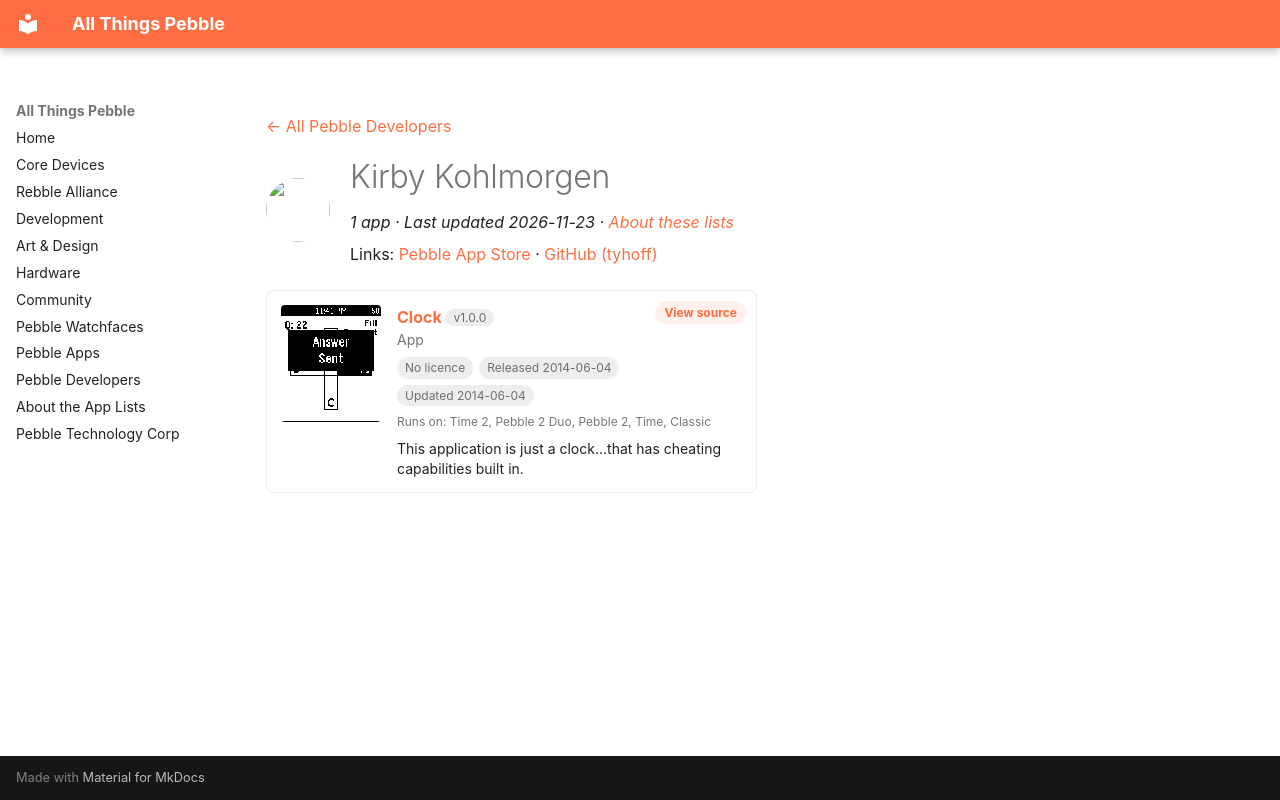

repository: saltedlolly/all-things-pebble · page: developers/kirby-kohlmorgen.html · generator: mkdocs

---
title: "Kirby Kohlmorgen"
hide:
  - toc
---

<!-- Generated by scripts/update_app_directory.py: do not edit by hand -->
[← All Pebble Developers](../developers.md)

<div class="dev-header" markdown>
<img class="dev-avatar" src="https://github.com/tyhoff.png?size=128" alt="" width="64" height="64" loading="lazy" onerror="this.remove()">
<div class="dev-intro" markdown>

# Kirby Kohlmorgen

*1 app · Last updated 2026-11-23 · [About these lists](../about-app-lists.md)*

Links: [Pebble App Store](https://apps.repebble.com/apps/dev/kirby-kohlmorgen_534a3cfdb68b6fb5f2000191) · [GitHub (tyhoff)](https://github.com/tyhoff)

</div>
</div>

<div class="app-grid dev-apps" data-search-exclude>
<div class="app-card" data-type="watchapp" data-title="clock" data-released="2014-06-04" data-updated="2014-06-04">
<a class="app-shot" href="https://apps.repebble.com/538f9f294cd6d5b6340000e1" data-search-exclude><img src="../images/apps/538f9f294cd6d5b6340000e1.png" alt="Clock" loading="lazy"></a>
<div class="app-info">
<h2 class="app-name" id="app-538f9f294cd6d5b6340000e1"><a href="https://apps.repebble.com/538f9f294cd6d5b6340000e1">Clock</a> <span class="app-version" title="Latest version" data-search-exclude>v1.0.0</span></h2>
<a class="app-source" href="https://github.com/tyhoff/Clock" title="Source code" data-search-exclude>View source</a>
<div class="app-dev">App</div>
<div class="app-tags" data-search-exclude><span class="app-licence app-licence--none" title="Licence">No licence</span> <span title="First published in the app store">Released 2014-06-04</span> <span title="Latest release in the app store">Updated 2014-06-04</span></div>
<div class="app-watches" title="Supported watches" data-search-exclude>Runs on: Time 2, Pebble 2 Duo, Pebble 2, Time, Classic</div>
<p class="app-desc">This application is just a clock...that has cheating capabilities built in.</p>
</div>
</div>
</div>
